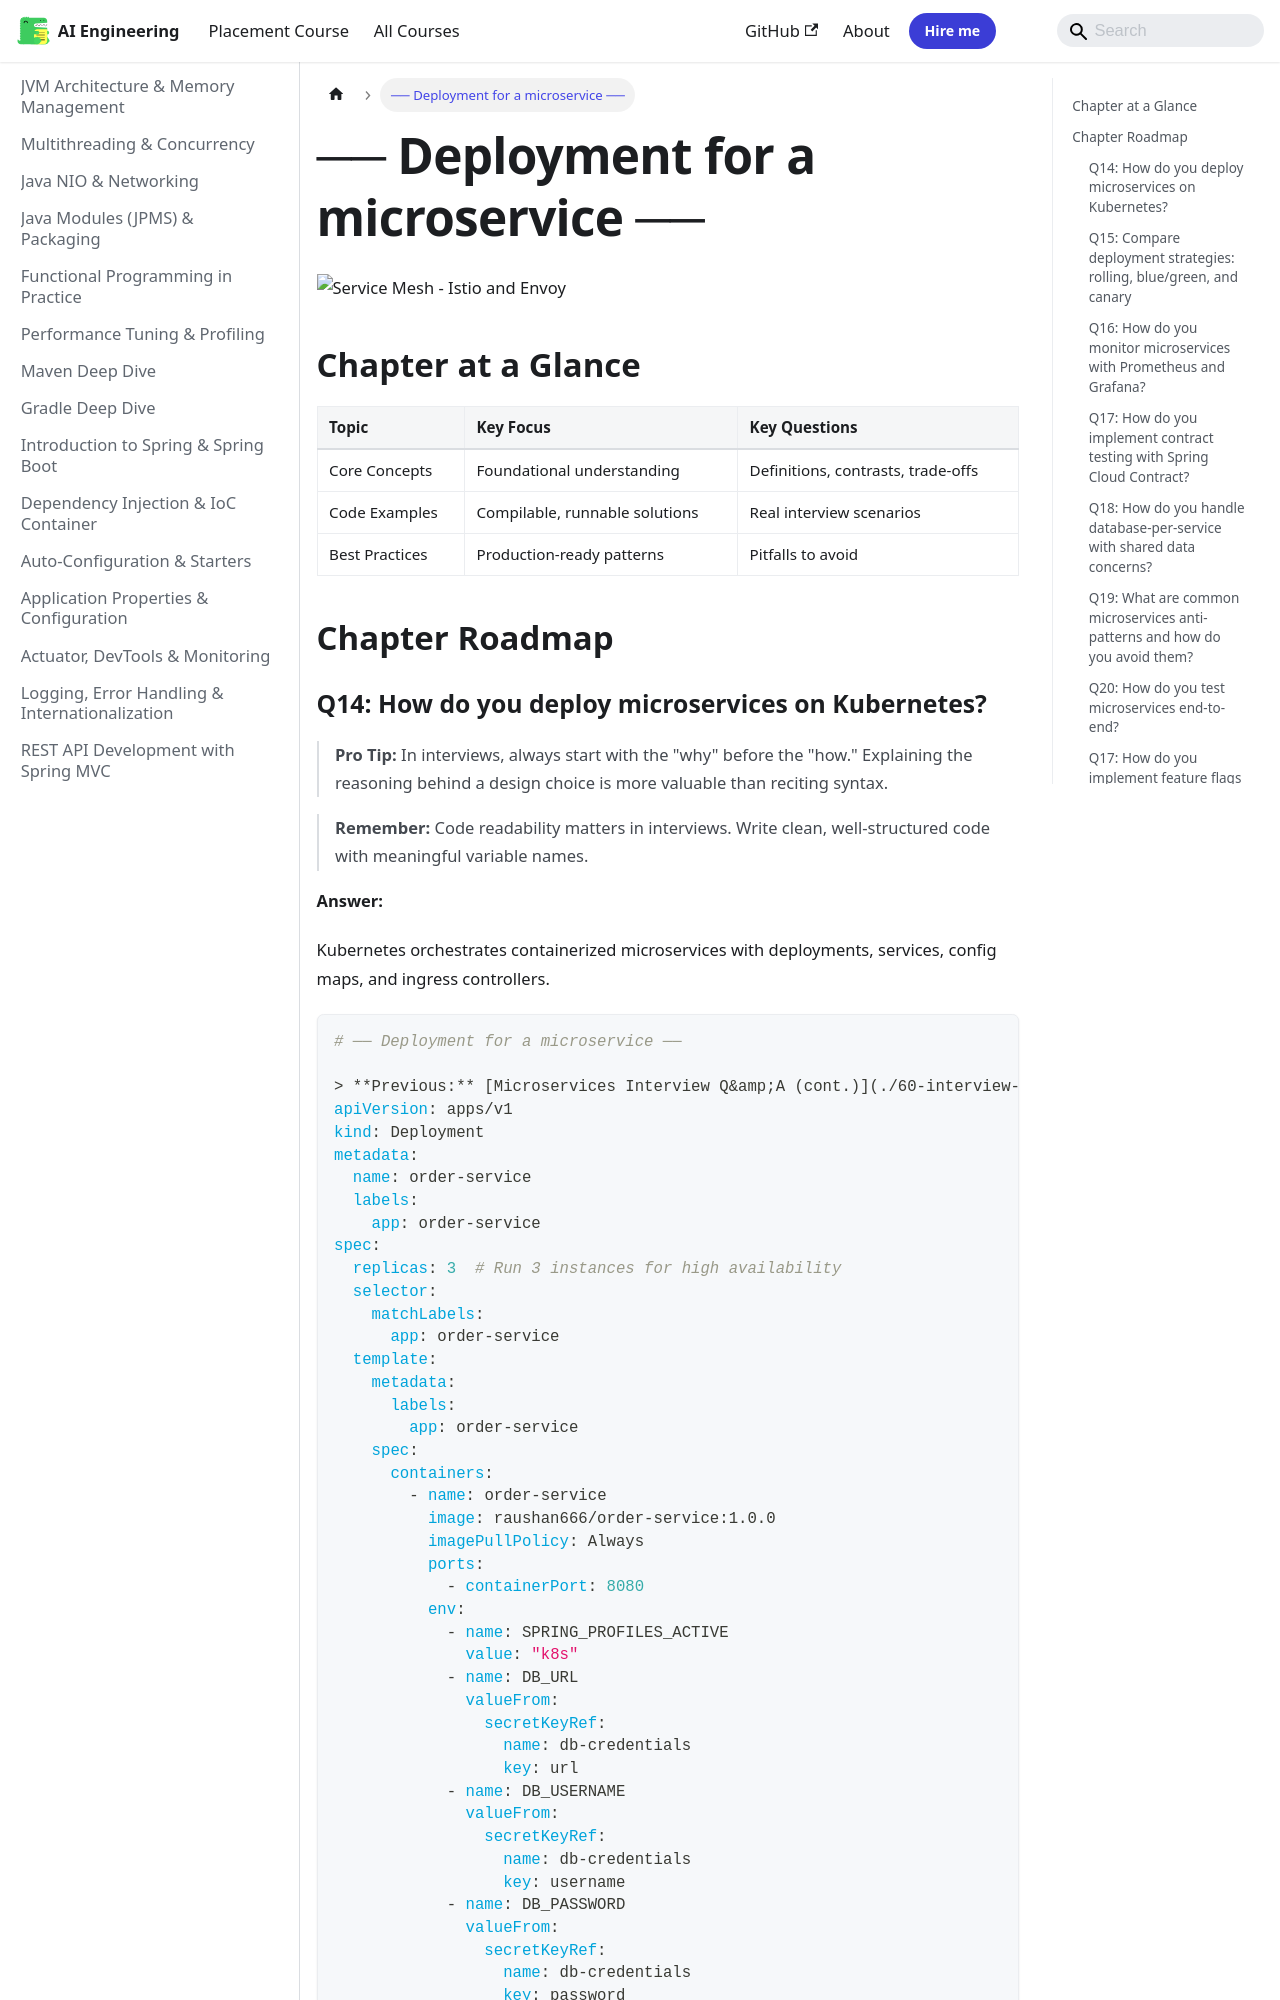

repository: Raushan666java/ai-engineering-journey · page: java/60-interview-microservices-c/index.html · generator: mkdocs

---
description: "── Deployment for a microservice ──: Pro Tip: In interviews, always start with the 'why' before the 'how.' Explaining the reasoning behind a design choice"
---

![Service Mesh - Istio and Envoy](https://raw.githubusercontent.com/Raushan666java/ai-engineering-journey/main/docs/assets/images/diagrams/java/60-interview-microservices-c.png)

## Chapter at a Glance

| Topic | Key Focus | Key Questions |
|-------|----------|--------------|
| Core Concepts | Foundational understanding | Definitions, contrasts, trade-offs |
| Code Examples | Compilable, runnable solutions | Real interview scenarios |
| Best Practices | Production-ready patterns | Pitfalls to avoid |

## Chapter Roadmap

```mermaid
flowchart LR
    A[Core Concepts] --> B[Code Examples]
    B --> C[Edge Cases]
    C --> D[Best Practices]
```
